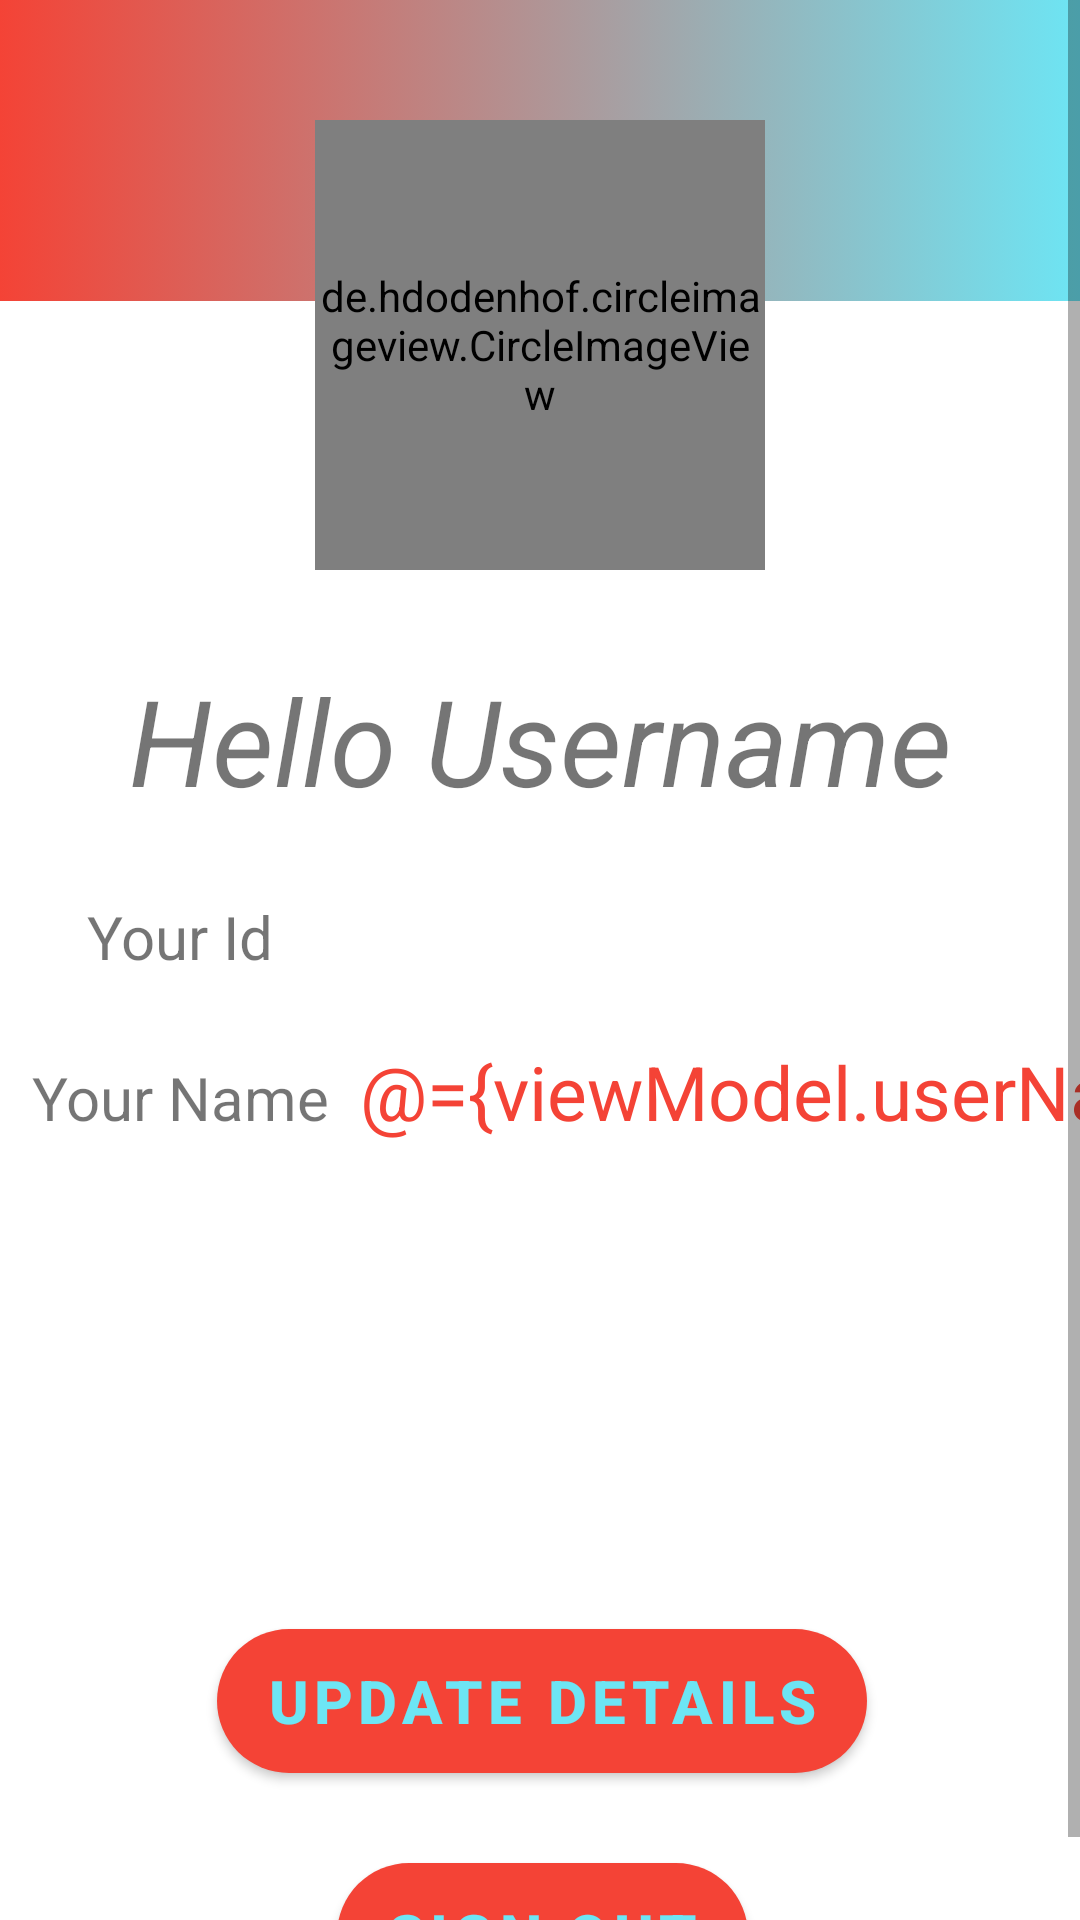

Produce the Android XML layout that renders to this screen, including the resource entries it uses.
<!-- AndroidManifest.xml: application theme Theme.Musicals -->
<!-- res/layout/fragment_profile.xml -->
<?xml version="1.0" encoding="utf-8"?>
<layout xmlns:android="http://schemas.android.com/apk/res/android"
    xmlns:app="http://schemas.android.com/apk/res-auto"
    xmlns:tools="http://schemas.android.com/tools">

    <data>

        <variable
            name="viewModel"
            type="com.example.musicals.viewmodels.ProfileViewModel" />
    </data>

    <ScrollView
        android:layout_width="match_parent"
        android:layout_height="match_parent"
        android:fillViewport="true">

        <androidx.constraintlayout.widget.ConstraintLayout
            android:id="@+id/topContainer"
            android:layout_width="match_parent"
            android:layout_height="wrap_content"
            tools:context=".views.fragments.ProfileFragment">

            <androidx.constraintlayout.widget.ConstraintLayout
                android:id="@+id/constraint1"
                android:layout_width="0dp"
                android:layout_height="0dp"
                android:background="@drawable/splash_background_gradiant"
                app:layout_constraintEnd_toEndOf="parent"
                app:layout_constraintHeight_percent=".15"
                app:layout_constraintStart_toStartOf="parent"
                app:layout_constraintTop_toTopOf="parent">

            </androidx.constraintlayout.widget.ConstraintLayout>


            <de.hdodenhof.circleimageview.CircleImageView
                android:id="@+id/circleImageView"
                android:layout_width="150dp"
                android:layout_height="150dp"
                android:layout_marginTop="40dp"
                app:civ_border_color="@color/themeColorRed"
                app:civ_border_width="5dp"
                app:layout_constraintLeft_toLeftOf="parent"
                app:layout_constraintRight_toRightOf="parent"
                app:layout_constraintTop_toTopOf="parent" />


            <com.google.android.material.floatingactionbutton.FloatingActionButton
                android:id="@+id/floatingActionButton"
                android:layout_width="wrap_content"
                android:layout_height="wrap_content"
                android:layout_marginStart="140dp"
                android:contentDescription="@string/edit_image_button_description"
                android:src="@drawable/edit_image_button_foreground"
                android:visibility="invisible"
                app:layout_constraintBottom_toBottomOf="@+id/circleImageView"
                app:layout_constraintEnd_toEndOf="parent"
                app:layout_constraintStart_toStartOf="@+id/constraint1"
                app:layout_constraintTop_toTopOf="@+id/circleImageView" />


            <TextView
                android:id="@+id/userName"
                android:layout_width="wrap_content"
                android:layout_height="wrap_content"
                android:layout_marginTop="30dp"
                android:text="@string/profile_username"
                android:textAlignment="center"
                android:textColorHighlight="@color/themeColorBlue"
                android:textSize="40sp"
                android:textStyle="italic"
                app:layout_constraintEnd_toEndOf="@+id/circleImageView"
                app:layout_constraintLeft_toLeftOf="parent"
                app:layout_constraintRight_toRightOf="parent"
                app:layout_constraintStart_toStartOf="@+id/circleImageView"
                app:layout_constraintTop_toBottomOf="@id/circleImageView" />

            <LinearLayout
                android:id="@+id/idContainer"
                android:layout_width="match_parent"
                android:layout_height="wrap_content"
                android:layout_marginVertical="20dp"
                android:orientation="horizontal"
                android:weightSum="3"
                app:layout_constraintEnd_toEndOf="@id/userName"
                app:layout_constraintStart_toStartOf="@id/userName"
                app:layout_constraintTop_toBottomOf="@id/userName">

                <TextView
                    android:layout_width="match_parent"
                    android:layout_height="wrap_content"
                    android:layout_weight="2"
                    android:text="@string/your_id"
                    android:textAlignment="center"
                    android:textSize="20sp" />

                <TextView
                    android:id="@+id/editTextId"
                    android:layout_width="match_parent"
                    android:layout_height="wrap_content"
                    android:layout_weight="1"
                    android:text="@{viewModel.userId}"
                    android:textColor="@color/themeColorRed"
                    android:textSize="25sp" />

            </LinearLayout>

            <LinearLayout
                android:id="@+id/nameContainer"
                android:layout_width="match_parent"
                android:layout_height="wrap_content"
                android:layout_marginTop="20dp"
                android:orientation="horizontal"
                android:weightSum="3"
                app:layout_constraintEnd_toEndOf="@id/idContainer"
                app:layout_constraintStart_toStartOf="@id/idContainer"
                app:layout_constraintTop_toBottomOf="@+id/idContainer">

                <TextView
                    android:layout_width="match_parent"
                    android:layout_height="wrap_content"
                    android:layout_weight="2"
                    android:text="@string/your_name"
                    android:textAlignment="center"
                    android:textSize="20sp" />

                <EditText
                    android:id="@+id/editTextName"
                    android:layout_width="match_parent"
                    android:layout_height="wrap_content"
                    android:layout_weight="1"
                    android:background="#FFFF"
                    android:enabled="false"
                    android:inputType="text"
                    android:text="@={viewModel.userName}"
                    android:hint="@string/profile_username"
                    android:textColor="@color/themeColorRed"
                    android:textSize="25sp"
                    android:importantForAutofill="no"/>

            </LinearLayout>

            <LinearLayout
                android:id="@+id/passwordContainer"
                android:layout_width="match_parent"
                android:layout_height="wrap_content"
                android:layout_marginTop="20dp"
                android:orientation="horizontal"
                android:visibility="invisible"
                android:weightSum="3"
                app:layout_constraintEnd_toEndOf="@id/nameContainer"
                app:layout_constraintStart_toStartOf="@id/nameContainer"
                app:layout_constraintTop_toBottomOf="@+id/nameContainer">

                <TextView
                    android:layout_width="match_parent"
                    android:layout_height="wrap_content"
                    android:layout_weight="2"
                    android:text="@string/password"
                    android:textAlignment="center"
                    android:textSize="20sp" />

                <EditText
                    android:id="@+id/editTextPassword"
                    android:layout_width="match_parent"
                    android:layout_height="wrap_content"
                    android:layout_weight="1"
                    android:enabled="false"
                    android:text="@={viewModel.userPassword}"
                    android:textColor="@color/themeColorRed"
                    android:textSize="25sp"
                    android:inputType="textPassword"
                    android:importantForAutofill="no"/>

            </LinearLayout>

            <TextView
                android:id="@+id/updateMessage"
                android:layout_width="wrap_content"
                android:layout_height="wrap_content"
                android:layout_marginTop="10dp"
                android:text="@string/update_message"
                android:textColor="@color/themeColorBlue"
                android:textSize="25sp"
                android:visibility="invisible"
                app:layout_constraintEnd_toEndOf="@id/passwordContainer"
                app:layout_constraintStart_toStartOf="@id/passwordContainer"
                app:layout_constraintTop_toBottomOf="@+id/passwordContainer" />

            <com.google.android.material.button.MaterialButton
                android:id="@+id/updateButton"
                android:layout_width="wrap_content"
                android:layout_height="wrap_content"
                android:layout_marginBottom="30dp"
                android:background="@drawable/rounded_corner"
                android:text="@string/update_details_button"
                android:textColor="@color/themeColorBlue"
                android:textSize="20sp"
                android:textStyle="bold"
                app:layout_constraintBottom_toBottomOf="parent"
                app:layout_constraintEnd_toEndOf="@+id/updateMessage"
                app:layout_constraintStart_toStartOf="@+id/updateMessage"
                app:layout_constraintTop_toBottomOf="@+id/updateMessage" />

            <com.google.android.material.button.MaterialButton
                android:id="@+id/logoutButton"
                android:layout_width="wrap_content"
                android:layout_height="wrap_content"
                android:layout_marginTop="30dp"
                android:layout_marginBottom="30dp"
                android:background="@drawable/rounded_corner"
                android:backgroundTint="@null"
                android:text="@string/sign_out_button"
                android:textColor="@color/themeColorBlue"
                android:textSize="20sp"
                android:textStyle="bold"
                app:layout_constraintEnd_toEndOf="@id/updateButton"
                app:layout_constraintStart_toStartOf="@id/updateButton"
                app:layout_constraintTop_toBottomOf="@id/updateButton" />

        </androidx.constraintlayout.widget.ConstraintLayout>
    </ScrollView>
</layout>
<!-- resources referenced by this layout -->
<resources>
  <color name="themeColorBlue">#6DE5F4</color>
  <color name="themeColorRed">#F44336</color>
  <!-- drawable rounded_corner (drawable) -->
  <?xml version="1.0" encoding="utf-8"?>
  <shape xmlns:android="http://schemas.android.com/apk/res/android">
      <corners  android:radius="50dp"/>
      <solid android:color="@color/themeColorRed"></solid>
  </shape>
  <!-- drawable splash_background_gradiant (drawable-v24) -->
  <?xml version="1.0" encoding="utf-8"?>
  <selector xmlns:android="http://schemas.android.com/apk/res/android">
      <item>
          <shape>
              <gradient
                  android:startColor="#F44336"
                  android:endColor="#6DE5F4"
                  android:type="linear"/>
          </shape>
      </item>
  </selector>
  <string name="edit_image_button_description">edit image button</string>
  <string name="password">Password</string>
  <string name="profile_username">Hello Username</string>
  <string name="sign_out_button">Sign Out</string>
  <string name="update_details_button">Update Details</string>
  <string name="update_message">Data Updated Successfully !</string>
  <string name="your_id">Your Id</string>
  <string name="your_name">Your Name</string>
  <style name="Theme.Musicals" parent="Theme.MaterialComponents.DayNight.NoActionBar">
          
          <item name="colorPrimary">@color/themeColorRed</item>
          <item name="colorPrimaryVariant">#F37970</item>
          <item name="colorOnPrimary">@color/white</item>
          
          <item name="colorSecondary">@color/teal_200</item>
          <item name="colorSecondaryVariant">@color/teal_700</item>
          <item name="colorOnSecondary">@color/black</item>
          
          <item name="android:statusBarColor">@color/themeColorRed</item>
          
      </style>
  <color name="white">#FFFFFFFF</color>
  <color name="teal_200">#FF03DAC5</color>
  <color name="teal_700">#FF018786</color>
  <color name="black">#FF000000</color>
</resources>
